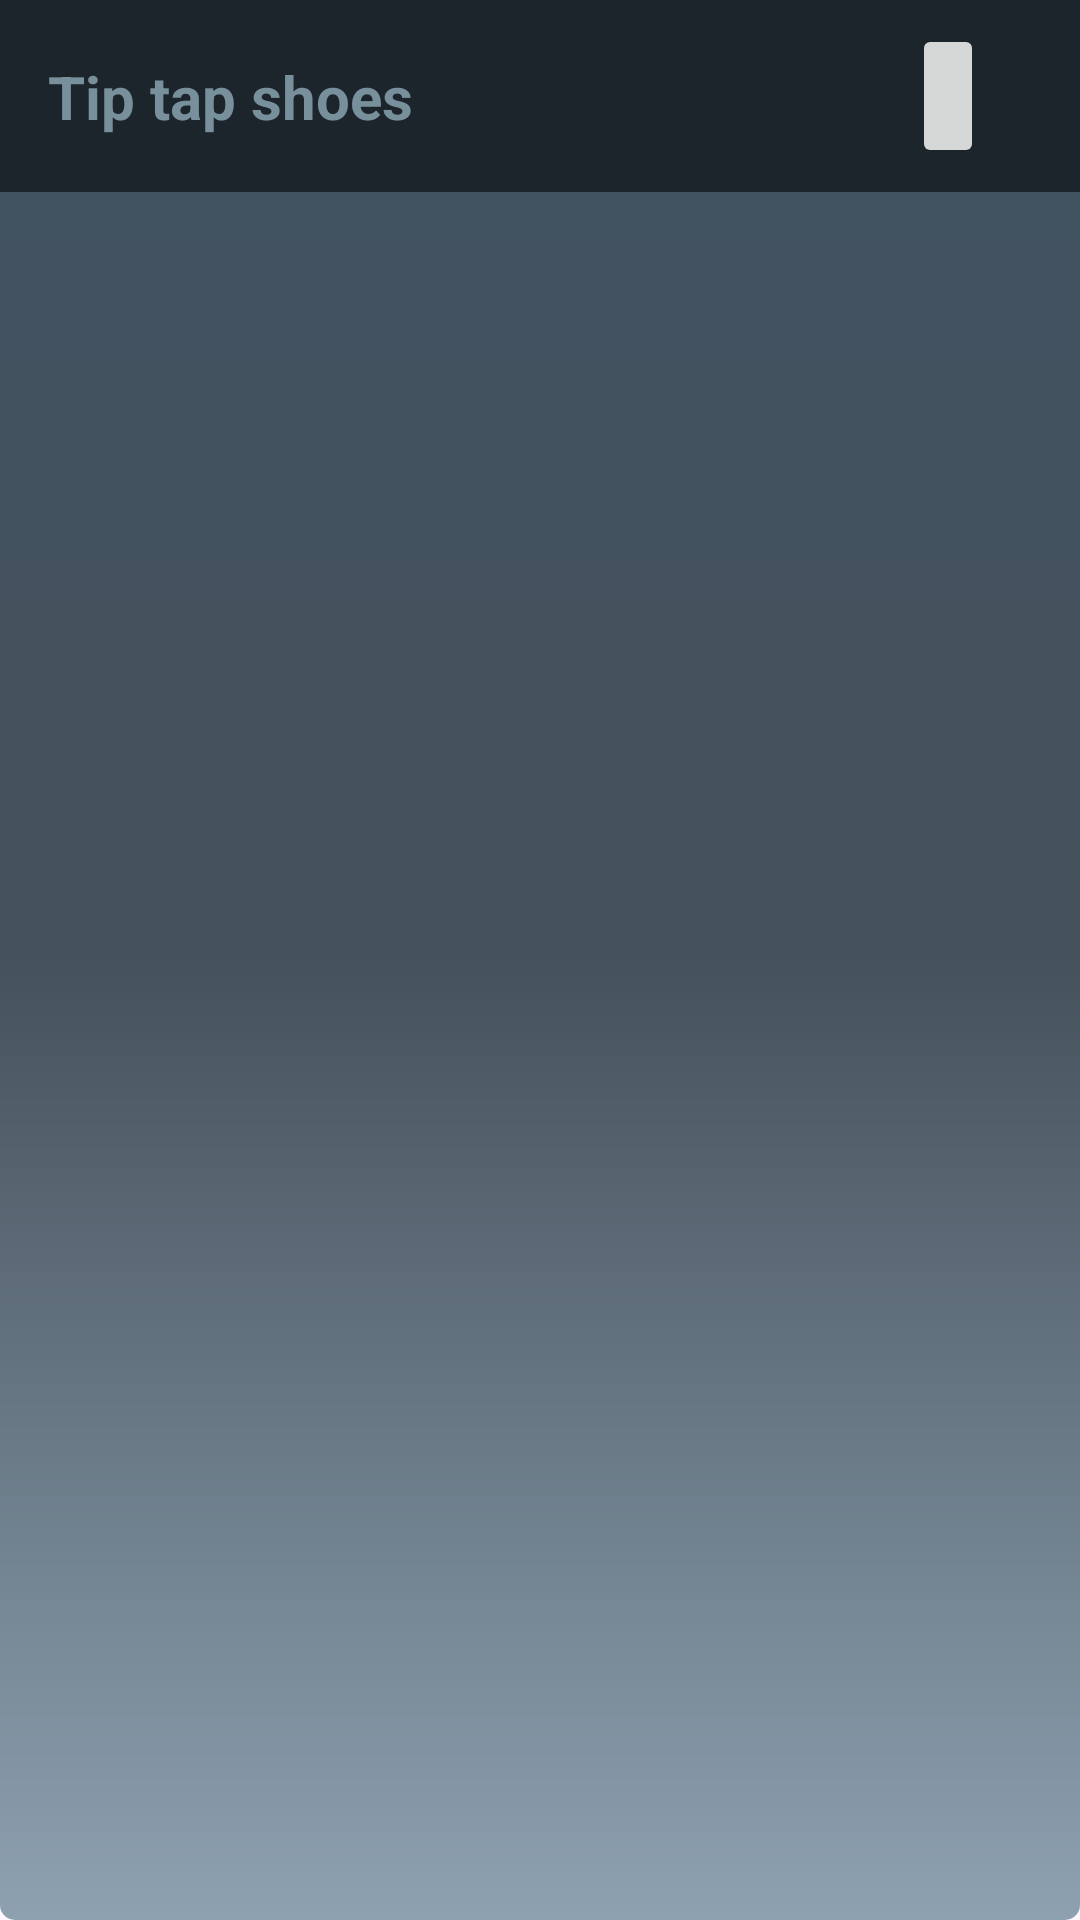

Layout XML and referenced resources for this Android screen:
<!-- AndroidManifest.xml: application theme Theme.SprintModulo5 -->
<!-- res/layout/fragment_first.xml -->
<?xml version="1.0" encoding="utf-8"?>
<androidx.constraintlayout.widget.ConstraintLayout xmlns:android="http://schemas.android.com/apk/res/android"
    xmlns:app="http://schemas.android.com/apk/res-auto"
    xmlns:tools="http://schemas.android.com/tools"
    android:id="@+id/clFirstFrag"
    android:layout_width="match_parent"
    android:layout_height="match_parent"
    android:background="@drawable/gradient_background"
    tools:context=".fragments.FirstFragment">

    <androidx.appcompat.widget.Toolbar
        android:id="@+id/tbFirstFrag"
        android:layout_width="match_parent"
        android:layout_height="wrap_content"
        android:background="#1C252C"
        android:minHeight="?attr/actionBarSize"
        android:theme="?attr/actionBarTheme"
        app:layout_constraintEnd_toEndOf="parent"
        app:layout_constraintStart_toStartOf="parent"
        app:layout_constraintTop_toTopOf="parent" />

    <TextView
        android:id="@+id/tvAppName"
        android:layout_width="wrap_content"
        android:layout_height="wrap_content"
        android:layout_marginStart="16dp"
        android:text="@string/tip_tap_shoes"
        android:textColor="#78909C"
        android:textSize="20sp"
        android:textStyle="bold"
        app:layout_constraintBottom_toBottomOf="@+id/tbFirstFrag"
        app:layout_constraintStart_toStartOf="parent"
        app:layout_constraintTop_toTopOf="@+id/tbFirstFrag" />

    <ImageButton
        android:id="@+id/btCart"
        android:layout_width="wrap_content"
        android:layout_height="wrap_content"
        android:layout_marginEnd="32dp"
        android:minHeight="48dp"
        android:src="@drawable/baseline_shopping_cart_24"
        app:layout_constraintBottom_toBottomOf="@+id/tbFirstFrag"
        app:layout_constraintEnd_toEndOf="parent"
        app:layout_constraintTop_toTopOf="@+id/tbFirstFrag" />

    <androidx.recyclerview.widget.RecyclerView
        android:id="@+id/rvShoesList"
        android:layout_width="0dp"
        android:layout_height="0dp"
        app:layoutManager="androidx.recyclerview.widget.GridLayoutManager"
        app:layout_constraintBottom_toBottomOf="parent"
        app:layout_constraintEnd_toEndOf="parent"
        app:layout_constraintStart_toStartOf="parent"
        app:layout_constraintTop_toBottomOf="@+id/tbFirstFrag">

    </androidx.recyclerview.widget.RecyclerView>
</androidx.constraintlayout.widget.ConstraintLayout>
<!-- resources referenced by this layout -->
<resources>
  <!-- drawable gradient_background (drawable) -->
  <?xml version="1.0" encoding="utf-8"?>
  <shape xmlns:android="http://schemas.android.com/apk/res/android">
      <gradient
          android:startColor="#3F5160"
          android:centerColor="@color/dark_grey"
          android:endColor="@color/light_grey"
          android:angle="270" />
      <corners android:radius="5dp"/>
  </shape>
  <string name="tip_tap_shoes">Tip tap shoes</string>
  <style name="Theme.SprintModulo5" parent="Base.Theme.SprintModulo5" />
  <color name="dark_grey">#45525C</color>
  <color name="light_grey">#FF8EA1B1</color>
  <style name="Base.Theme.SprintModulo5" parent="Theme.Material3.DayNight.NoActionBar">
          
          
          <item name="android:statusBarColor">#1C252C</item>
      </style>
</resources>
